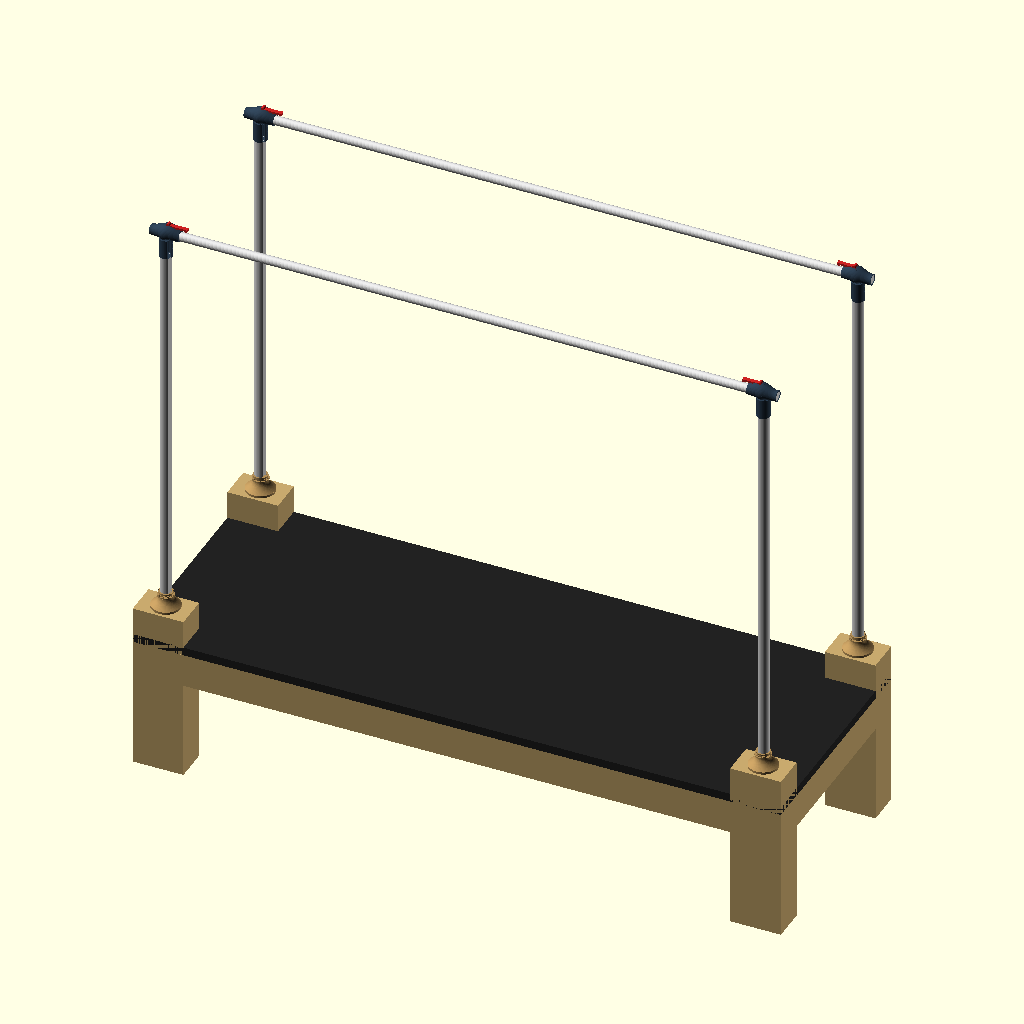
Cell 1: the model at its default parameters.
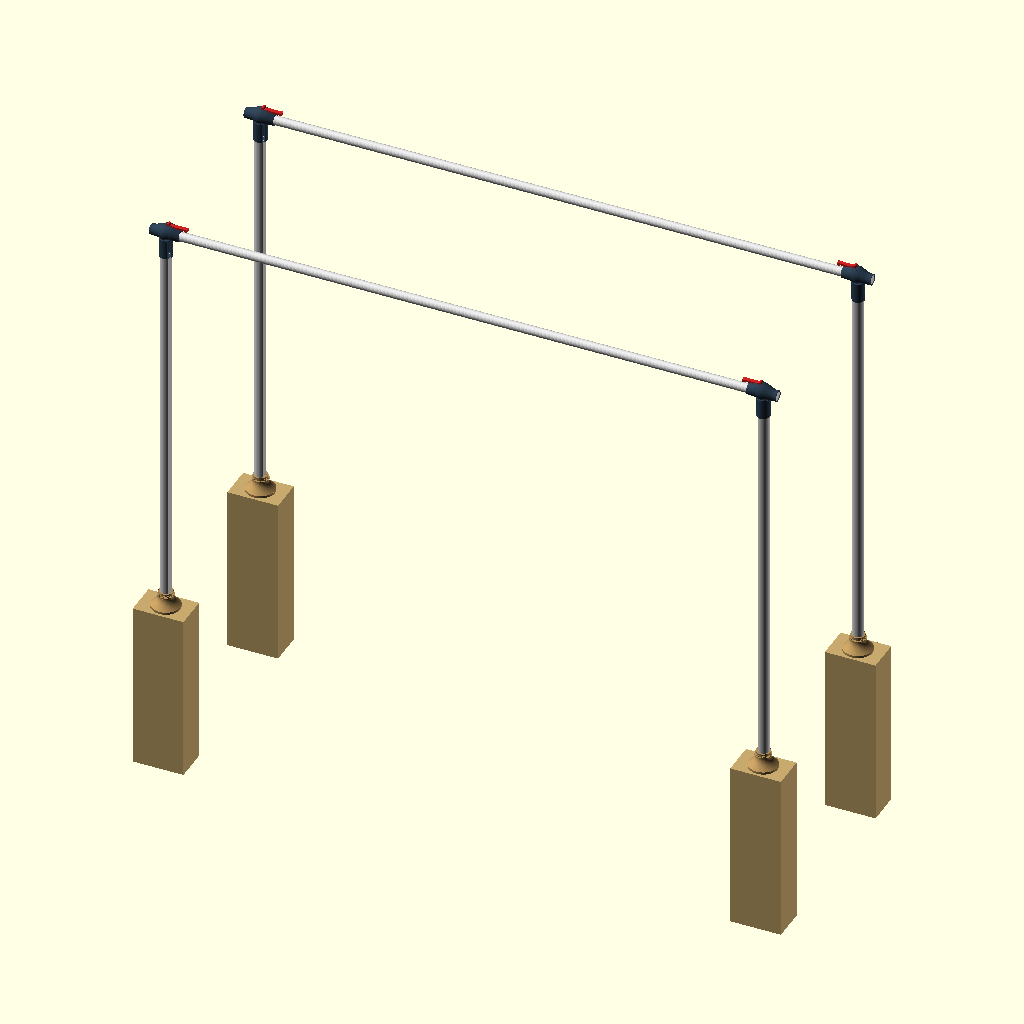
Cell 2: show_bed = false (everything else at default).
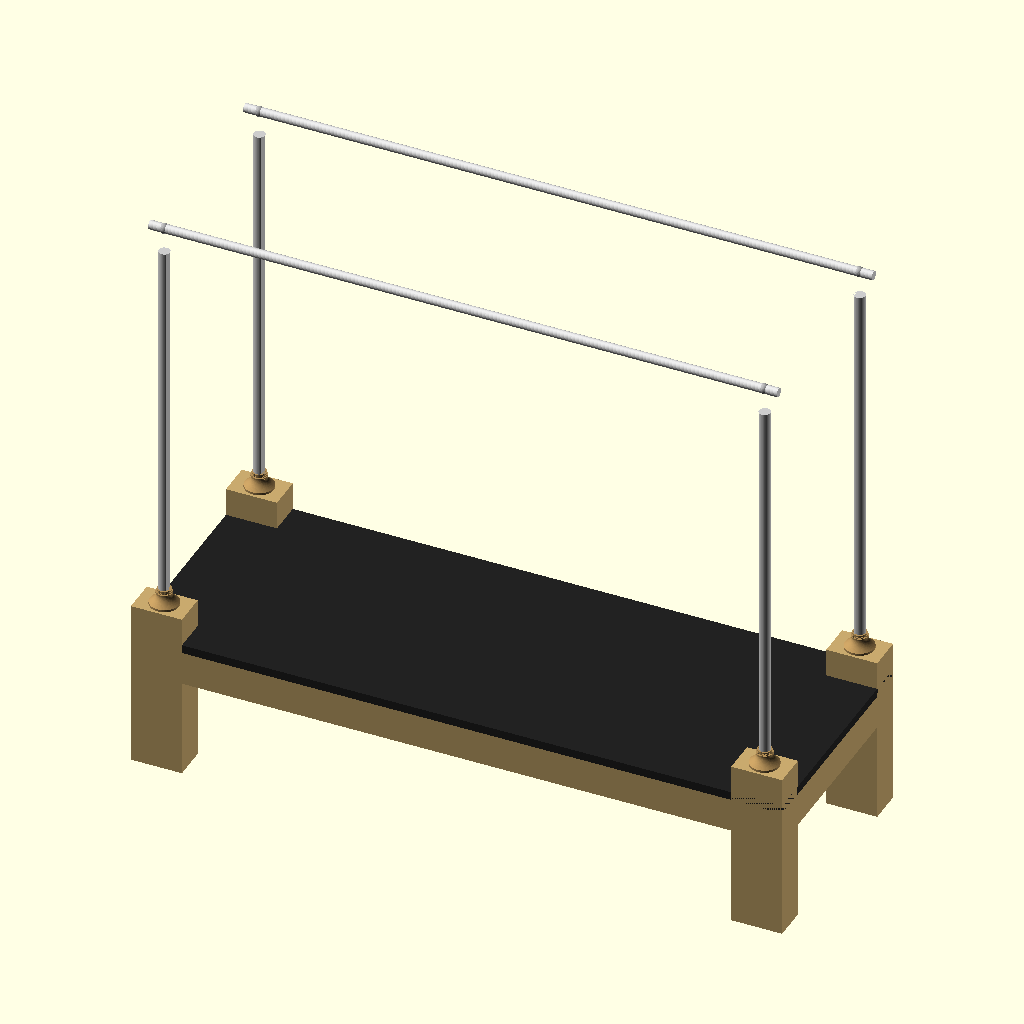
Cell 3 — show_pole_tops set to false, the other parameters unchanged.
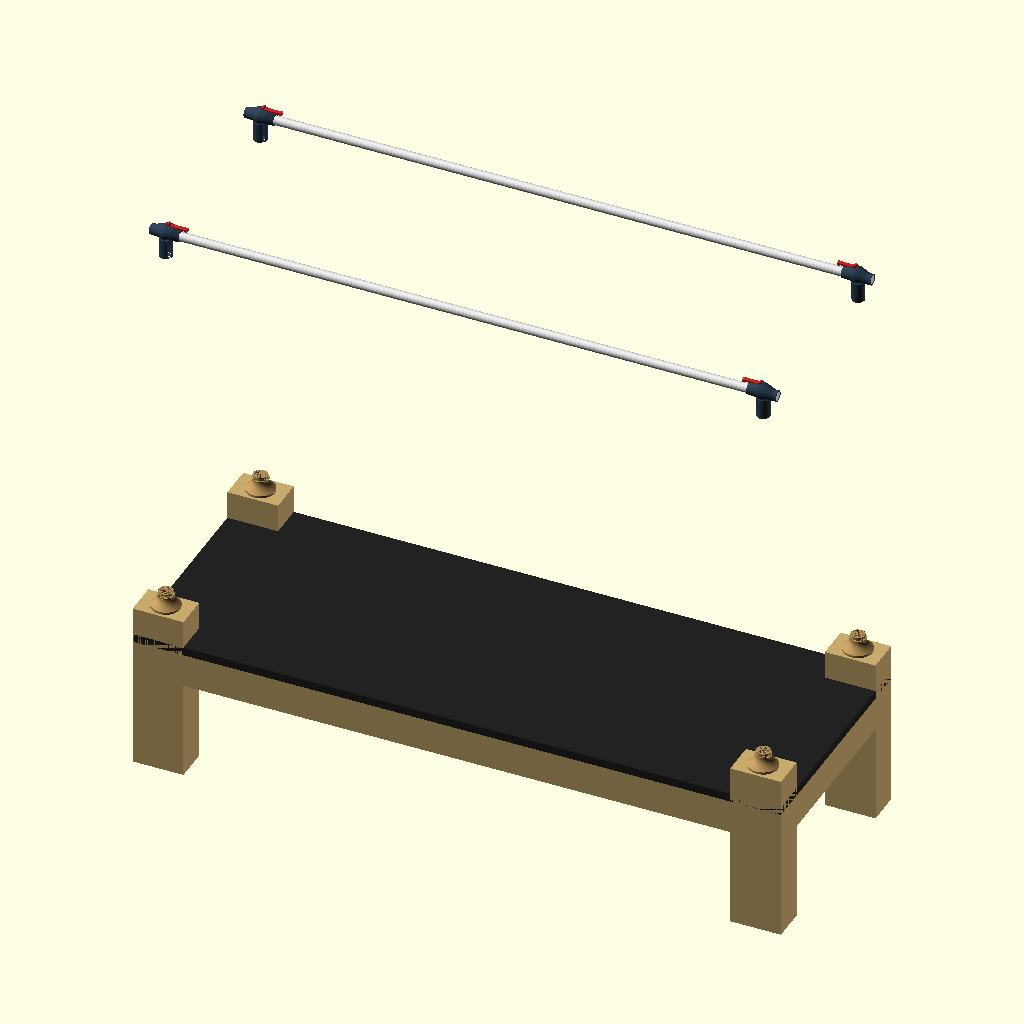
Cell 4 — show_pole_bodies set to false, the other parameters unchanged.
The same orthographic view direction (rotation 55°, 0°, 25°; colour scheme Cornfield) for every cell, with the view re-fitted per cell, so scale and position can differ between cells.
OpenSCAD source file pilates-reformer/PR-01-base/PR-01-assembly-v29.scad:
// PR-01-assembly-v29.scad
// Janis Product Design — Pilates Reformer with Full Tower
// Version: v29 — pole-base-bell-collar-socket-build (2026-07-02): FIRST
// production geometry pass on pole holder/socket. Adds bell_lock_collar()
// (pole_top.scad, REVISED CONFIRMED dome profile + ENGINEER-PROPOSED
// thread/bayonet lock mechanism) and leg_socket() (new leg_socket.scad,
// CONFIRMED embedded pass-through socket sleeve, first-time lock).
// Replaces the old external split-clamp collar concept (pole_base_collar()
// call site commented out in pole_top.scad, module kept for history).
// bed_w=840, leg_t=120, xbar_y_front=60, xbar_y_rear=780 all UNCHANGED
// from v28 (verify via diff) — new globals only, no dimensional change to
// existing bed/pole/crossbar geometry. Source: PR-01-assembly-v28.scad.
// Previous header, v28 — bed_w 670→840 (bed-width-720-crossbar-gap), and
// before that v27 — ghost-leak fix + toggle-block relocation
// (PR-01-fix-ghost-leak-toggle-relocate-v27). Ghost-leak fix itself is an
// in-place edit to pole_top.scad (not individually versioned, per the
// established modules-file exception) — see that file's header. This file
// only carries Task 2: the 6 show_* debug toggles moved from the
// PARAMETERS block down to immediately before the final pr01_assembly()
// render call, per Janis's established working pattern. Same 6 names,
// same default values (true), no other content change anywhere else in
// the file — identical to v26 except this relocation (diffed to confirm).
// Source: PR-01-assembly-v26.scad. Module bodies live in pole_top.scad,
// flat (no subfolder) — see PR-01-flatten-modules-v26.
//
// Ordering note: globals are declared BEFORE the include (not after, as a
// literal top-to-bottom reading of the split prompt might suggest), per
// .claude/rules-codes.md's existing rule "globals first, derived values
// second, modules third, assembly last." This also means pole_top.scad's
// ghost-context stanza (which runs immediately on include) never
// references an undeclared global, even if $is_assembly is later toggled
// false in this same file for isolated-render iteration.
//
// Date: 2026-07-02
// Focus: Frame structure + joints only. No slider, no spring, no strap.
// Rules: rules-pr.md, rules-dimensions.md, .claude/rules-codes.md
//
// CONCEPT LOCK: mudguard/camber collar shape confirmed 2026-07-01 via local
// render (Claude Web sandbox). Concept is locked — no revert to bell/horn.
// DO NOT add wedge, cam, friction sleeve, or any mechanism geometry without
// explicit Janis written approval in chat.
//
// OPTION B (unified neck+collar loft) is CONFIRMED required before casting
// but explicitly DEFERRED this session — see .claude/SKILL_option_b_unified_loft.md.
// Read that file in full before touching pole_top seam/joint geometry.

// Suppress pole_top.scad's ghost-context stand-ins for full-assembly
// render — full assembly shows only real parts.
$is_assembly = true;

// ── Global ────────────────────────────────────────────────────────────
e           = 0.01;   // epsilon — z-fight prevention
$fn         = 32;     // default resolution (use 64 for final render)

// ── Bed dimensions ────────────────────────────────────────────────────
bed_l       = 2300;   // total bed length (longitudinal) — PENDING Janis confirm
bed_w       = 840;    // total bed width — Janis-confirmed 2026-07-02, sets
                       // crossbar gap (xbar_y_rear - xbar_y_front) = 720mm
                       // with leg_t=120 unchanged. Formula: bed_w = 720 + leg_t.
bed_h       = 500;    // floor to top of bed surface — PENDING Janis confirm
leg_w       = 180;    // bed leg width — unchanged from v6
leg_t       = 120;    // bed leg depth — unchanged from v6
frame_rail_t = 60;    // bed rail thickness (wood) — PENDING
frame_rail_h = 120;   // bed rail height — PENDING

// ── Pole body — constant D-profile, NO TAPER (rules-dimensions.md v6, PR-01) ──
pole_d        = 40;   // body diameter (pole_od) — Janis-approved v15
pole_r        = pole_d / 2;
pole_h        = 1600;  // exposed pole height above bed surface — PENDING

// ── Pole TOP — mudguard/camber housing (concept10, concept-locked 2026-07-01) ──
// Housing: asymmetric camber cross-section (large r_top / near-flat r_bot),
// multi-step loft along X-axis. Neck: straight D-profile sleeve over pole_body().
// Lever: Stage 2 placeholder only — no mechanism geometry.
neck_h         = 70;    // retained from v20 — concept10's 50mm fails 15mm bolt-edge rule:
                         // bolts at 35mm and 55mm → min edge gap = 15mm exactly at bottom ✓
neck_wall_t    = 3;     // wall thickness per side
neck_id        = pole_d + 1;           // = 41mm — slip-fit clearance over pole_od (0.5mm/side)
neck_od        = neck_id + 2 * neck_wall_t;  // = 47mm — retained; concept10's 44mm gives 1.5mm wall < 2mm min
neck_bolt_d    = 6.5;   // M6 through-bolt clearance hole diameter
top_bore_d     = 32;    // TBD — 32mm pipe clearance pending physical multi-pipe OD measurement

// ── Housing geometry (concept10 mudguard/camber cross-section) ────────
housing_len         = 104;   // total length along X-axis (pole-to-pipe span)
housing_r_circ      = 19;    // base circular radius (constant fore/aft symmetry)
housing_camber_rise = 16;    // additional camber rise at top peak (r_top_max = 35mm)
housing_peak_t      = 0.60;  // v23: flipped — fat face now points INWARD toward bar center.
                              // 0.40 placed peak outward (-10.4mm from cx); 0.60 places it
                              // inward (+10.4mm from cx) for both dir=+1 and dir=-1 poles.
housing_bump_w      = 0.55;  // bump half-width (smooth_bump C2 kernel)
housing_steps       = 60;    // loft slices — more = smoother
housing_neck_t      = 0.50;  // position of neck bottom-bulge peak along housing length
housing_bulge_rise  = 5;     // bottom bulge rise at neck connection zone
housing_bulge_w     = 0.18;  // bottom bulge half-width

// ── Pole BASE COLLAR — split-clamp sleeve (Stage 2 = precision fit) ────
collar_wrap_h       = 120;
collar_wall_t       = 8;
collar_bolt_d       = 4;
collar_bolt_boss_d  = 10;
collar_id           = pole_d + 1;
collar_od           = collar_id + 2 * collar_wall_t;
collar_z0           = bed_h - collar_wrap_h / 2;
pin_d               = 16;
pin_h               = 18;

// ── Pole WOOD SOCKET ──────────────────────────────────────────────────
// NOTE: still called (pole_wood_socket(), show_wood_sockets) alongside the
// new leg_socket() below — a likely redundancy now that leg_socket()
// exists, NOT retired by this prompt (only the split-clamp collar
// retirement was explicitly requested) — flagged in cc_chat_log.
socket_od     = 60;
socket_depth  = 20;
socket_bore_d = pin_d + 0.5;

// ── Bell Lock Collar — REVISED CONFIRMED via Customizer screenshot,
// 2026-07-02 (bell_holder_customizer.scad). Supersedes the earlier
// r_top=29/curve_power=1.4 rules-dimensions.md table entry. ───────────
r_base           = 51;    // foot ring radius, flush at wood surface (leg_socket.scad leg top)
r_top            = 25;    // neck radius, meets washer/cap
foot_h           = 8;     // straight vertical foot ring height
dome_h           = 35;    // curved dome height
dome_steps       = 16;    // loft resolution
curve_power      = 2.2;   // profile exponent: 1=straight cone, >1=convex bulge, <1=concave converge
cap_h            = 12;    // knurled brass cap height
cap_knurl_count  = 45;    // knurl notch count
washer_h         = 5;     // copper washer reveal height
washer_overhang  = 4;     // copper washer reveal radial overhang beyond dome top
// pole_od (bell dome table) = pole_d above (40mm, LOCKED) — reused directly,
// not redeclared under a second name.

// ── Lock Mechanism — ENGINEER-PROPOSED (Claude Web, market-standard
// practice), NOT Janis-measured, NOT physically validated, 2026-07-02.
// See bell_thread()/bell_bayonet() in pole_top.scad for the disclaimer
// comment required verbatim at the geometry site. ─────────────────────
thread_pitch              = 3;    // single-start, mm
thread_depth               = 1.5;  // radial depth, mm
thread_engagement_l        = 8;    // of cap_h's 12mm total — remaining ~4mm proud as knurled grip
bayonet_lug_count          = 3;    // lugs, 120° spacing
bayonet_lug_w              = 5;    // lug width, mm
bayonet_engagement_depth   = 3;    // mm
bayonet_rotation           = 30;   // degrees to lock (documented spec — not a static geometry driver)

// ── Socket/Leg Architecture — CONFIRMED via Customizer screenshot,
// first-time lock, 2026-07-02 (pole_top_housing_customizer leg/bed panel).
// leg_socket_od/leg_socket_wall_t/leg_socket_depth deliberately NOT named
// socket_od/socket_depth — see leg_socket.scad header for why. ────────
leg_h              = 600;   // NEW leg's own full height (see leg_socket.scad INTERPRETATION FLAG)
pad_t              = 20;    // foot pad thickness
pad_overhang       = 50;    // foot pad radial overhang beyond leg footprint
leg_socket_depth   = 400;   // pass-through sleeve depth, replaces old shallow bonded pocket
leg_socket_od      = 46;
leg_socket_wall_t  = 2.5;
// leg_socket_id = leg_socket_od - 2*leg_socket_wall_t = 41mm (derived in leg_socket.scad)
// Radial clearance vs pole_d(40mm) = 0.5mm — tight tolerance, not a
// blocker, flagged for print/fit tolerance awareness.

// ── Grip bar (crossbar) ───────────────────────────────────────────────
grip_od     = 32;     // OWNER-LOCKED
grip_l      = bed_l - leg_w;
grip_offset = 0;

// ── Derived ───────────────────────────────────────────────────────────
surface_t   = 30;

pole_cx = [leg_w/2, bed_l - leg_w/2, leg_w/2, bed_l - leg_w/2];
pole_cy = [leg_t/2, leg_t/2, bed_w - leg_t/2, bed_w - leg_t/2];

xbar_y_front = pole_cy[0];
xbar_y_rear  = pole_cy[2];

// v21: xbar_z derived from housing geometry — camber top lands exactly at bed_h+pole_h
// housing_r_circ=19, housing_camber_rise=16 → r_top_peak=35
// xbar_z + r_top_peak = bed_h + pole_h → xbar_z = 2100 - 35 = 2065  ✓
xbar_z = bed_h + pole_h - housing_r_circ - housing_camber_rise;  // = 2065mm

// ── Modules (all definitions live in pole_top.scad / leg_socket.scad,
// flat — no subfolder) ──────────────────────────────────────────────
include <pole_top.scad>
include <leg_socket.scad>

// ── Debug toggles — flip to false to hide for visual inspection ────────
show_bed           = true;
show_pole_tops     = true;
show_pole_bodies   = true;
show_base_collars  = true;   // pole_base_collar() call site is retired (commented out) — toggle now inert, kept for symmetry
show_wood_sockets  = true;
show_crossbars     = true;
show_bell_collars  = true;
show_leg_sockets   = true;

// ── RENDER — full assembly ───────────────────────────────────────────
pr01_assembly();

// Bell lock collar + leg socket — top-level includer instantiation only
// (TASK 3 scope), per-pole loop mirroring pole_assembly()'s existing
// pattern. Kept out of pole_top.scad's pole_assembly() itself since
// leg_socket() is defined in a separate included file.
for (i = [0 : 3]) {
    if (show_bell_collars) bell_lock_collar(pole_cx[i], pole_cy[i]);
    if (show_leg_sockets)  leg_socket(pole_cx[i], pole_cy[i]);
}
Parameter table extracted from the source (name, type, default, range or options):
e: number, default 0.01
bed_l: number, default 2300
bed_w: number, default 840
bed_h: number, default 500
leg_w: number, default 180
leg_t: number, default 120
frame_rail_t: number, default 60
frame_rail_h: number, default 120
pole_d: number, default 40
pole_h: number, default 1600
neck_h: number, default 70
neck_wall_t: number, default 3
neck_bolt_d: number, default 6.5
top_bore_d: number, default 32
housing_len: number, default 104
housing_r_circ: number, default 19
housing_camber_rise: number, default 16
housing_peak_t: number, default 0.6
housing_bump_w: number, default 0.55
housing_steps: number, default 60
housing_neck_t: number, default 0.5
housing_bulge_rise: number, default 5
housing_bulge_w: number, default 0.18
collar_wrap_h: number, default 120
collar_wall_t: number, default 8
collar_bolt_d: number, default 4
collar_bolt_boss_d: number, default 10
pin_d: number, default 16
pin_h: number, default 18
socket_od: number, default 60
socket_depth: number, default 20
r_base: number, default 51
r_top: number, default 25
foot_h: number, default 8
dome_h: number, default 35
dome_steps: number, default 16
curve_power: number, default 2.2
cap_h: number, default 12
cap_knurl_count: number, default 45
washer_h: number, default 5
washer_overhang: number, default 4
thread_pitch: number, default 3
thread_depth: number, default 1.5
thread_engagement_l: number, default 8
bayonet_lug_count: number, default 3
bayonet_lug_w: number, default 5
bayonet_engagement_depth: number, default 3
bayonet_rotation: number, default 30
leg_h: number, default 600
pad_t: number, default 20
pad_overhang: number, default 50
leg_socket_depth: number, default 400
leg_socket_od: number, default 46
leg_socket_wall_t: number, default 2.5
grip_od: number, default 32
grip_offset: number, default 0
surface_t: number, default 30
show_bed: bool, default true
show_pole_tops: bool, default true
show_pole_bodies: bool, default true
show_base_collars: bool, default true
show_wood_sockets: bool, default true
show_crossbars: bool, default true
show_bell_collars: bool, default true
